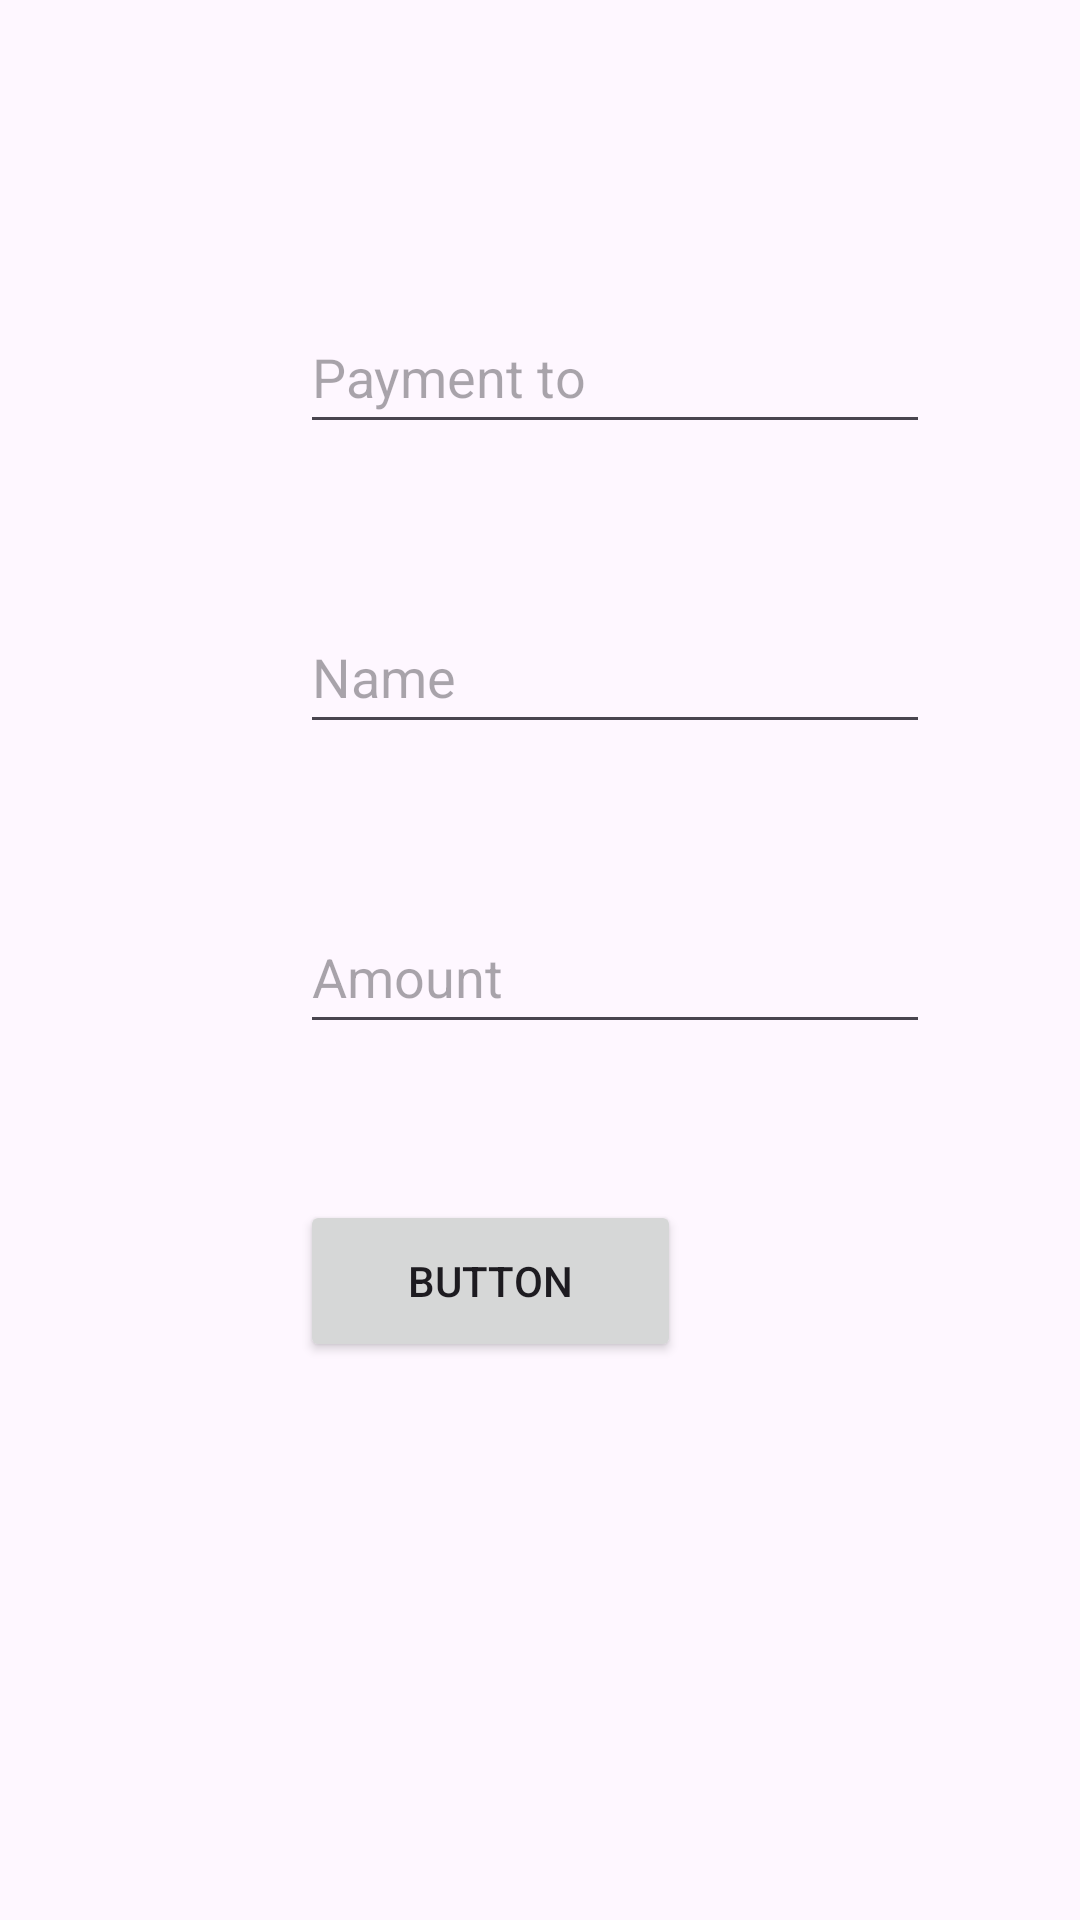

Produce the Android XML layout that renders to this screen, including the resource entries it uses.
<!-- AndroidManifest.xml: application theme Theme.MylistView -->
<!-- res/layout/fragment_addfragment.xml -->
<?xml version="1.0" encoding="utf-8"?>
<RelativeLayout xmlns:android="http://schemas.android.com/apk/res/android"
    xmlns:app="http://schemas.android.com/apk/res-auto"
    xmlns:tools="http://schemas.android.com/tools"
    android:layout_width="match_parent"
    android:layout_height="match_parent"
    tools:context=".fragments.list.add.addfragment">

    <EditText
        android:id="@+id/editTextText"
        android:layout_width="wrap_content"
        android:layout_height="wrap_content"
        android:ems="10"
        android:inputType="text"
        android:minHeight="48dp"
        android:hint="Payment to "
        android:layout_marginTop="100dp"
        android:layout_marginLeft="100dp"
        tools:ignore="MissingConstraints"
        tools:layout_editor_absoluteX="67dp"
        tools:layout_editor_absoluteY="125dp" />

    <EditText
        android:id="@+id/editTextText2"
        android:layout_width="wrap_content"
        android:layout_height="wrap_content"
        android:ems="10"
        android:layout_marginTop="200dp"
        android:layout_marginLeft="100dp"
        android:inputType="text"
        android:minHeight="48dp"
        android:hint="Name"
        tools:ignore="MissingConstraints"
        tools:layout_editor_absoluteX="65dp"
        tools:layout_editor_absoluteY="199dp" />

    <Button
        android:id="@+id/button"
        android:layout_width="127dp"
        android:layout_height="54dp"
        android:text="Button"
        tools:ignore="MissingConstraints"
        android:layout_marginTop="400dp"
        android:layout_marginLeft="100dp"
        tools:layout_editor_absoluteX="125dp"
        tools:layout_editor_absoluteY="292dp" />

    <EditText
        android:id="@+id/editTextText3"
        android:layout_width="wrap_content"
        android:layout_height="wrap_content"
        android:layout_marginTop="300dp"
        android:layout_marginLeft="100dp"
        android:ems="10"
        android:inputType="text"
        android:minHeight="48dp"
        android:hint="Amount"
        tools:ignore="MissingConstraints"
        tools:layout_editor_absoluteX="70dp"
        tools:layout_editor_absoluteY="51dp" />

</RelativeLayout>
<!-- resources referenced by this layout -->
<resources>
  <style name="Theme.MylistView" parent="Base.Theme.MylistView" />
  <style name="Base.Theme.MylistView" parent="Theme.Material3.DayNight.NoActionBar">
          
          
      </style>
</resources>
